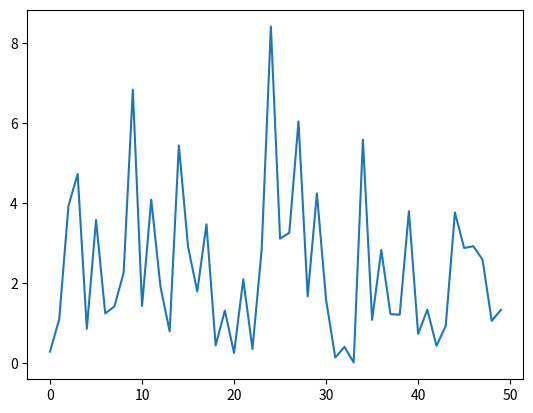

Python code for this plot: (Note: this script raises an exception after producing the figure.)
# coding: utf-8
__author__ = "David Morais"

# Lib imports
import numpy as np
from matplotlib import pyplot as plt

# CONSTANTS
n_bits = 100    # Número de bits
T = 50          # Tempo de símbolo
Ts = 2          # Tempo de símbolo em portadora única
K = T/Ts        # Número de subportadoras independentes
N = 2*K         # N pontos da IDFT
PI = np.pi
i = 1j

if __name__ == '__main__':

    data_in = np.random.rand(1, n_bits)
    data_in = np.sign(data_in - .5)
    data_in_matrix = data_in.reshape((n_bits//4, 4))

    seq16qam = 2 * data_in_matrix[:, 0]+data_in_matrix[:, 1] + i * (2 * data_in_matrix[:, 2] + data_in_matrix[:, 3])
    seq16qam_conf_reverse = np.conj(seq16qam).tolist()
    seq16qam_conf_reverse.reverse()

    X = np.append(seq16qam, np.asarray(seq16qam_conf_reverse, dtype=complex))

    xn = np.zeros((1, int(N)), dtype=complex)
    for n in range(int(N)):
        for k in range(int(N)):
            xn[0, n] = xn[0, n] + 1 / np.sqrt(N) * X[k] * np.exp(i * 2 * PI * n * k / N)

    xt = np.zeros((1, int(T+1)), dtype=complex)
    for t in range(int(T+1)):
        for k in range(int(N)):
            xt[0, t] = xt[0, t] + 1 / np.sqrt(N) * X[k] * np.exp(i * 2 * PI * k * t / T)

    plt.plot(np.abs(xn[0]), label="x(t)")
    markerline, stemlines, baseline = plt.stem(np.abs(xt[0]), use_line_collection=True, linefmt='red',
                                               markerfmt='go', label="x_n")
    markerline.set_markerfacecolor('none')
    plt.title('Sinais OFDM')
    plt.legend(loc="upper left")
    plt.xlabel('Tempo')
    plt.show()

